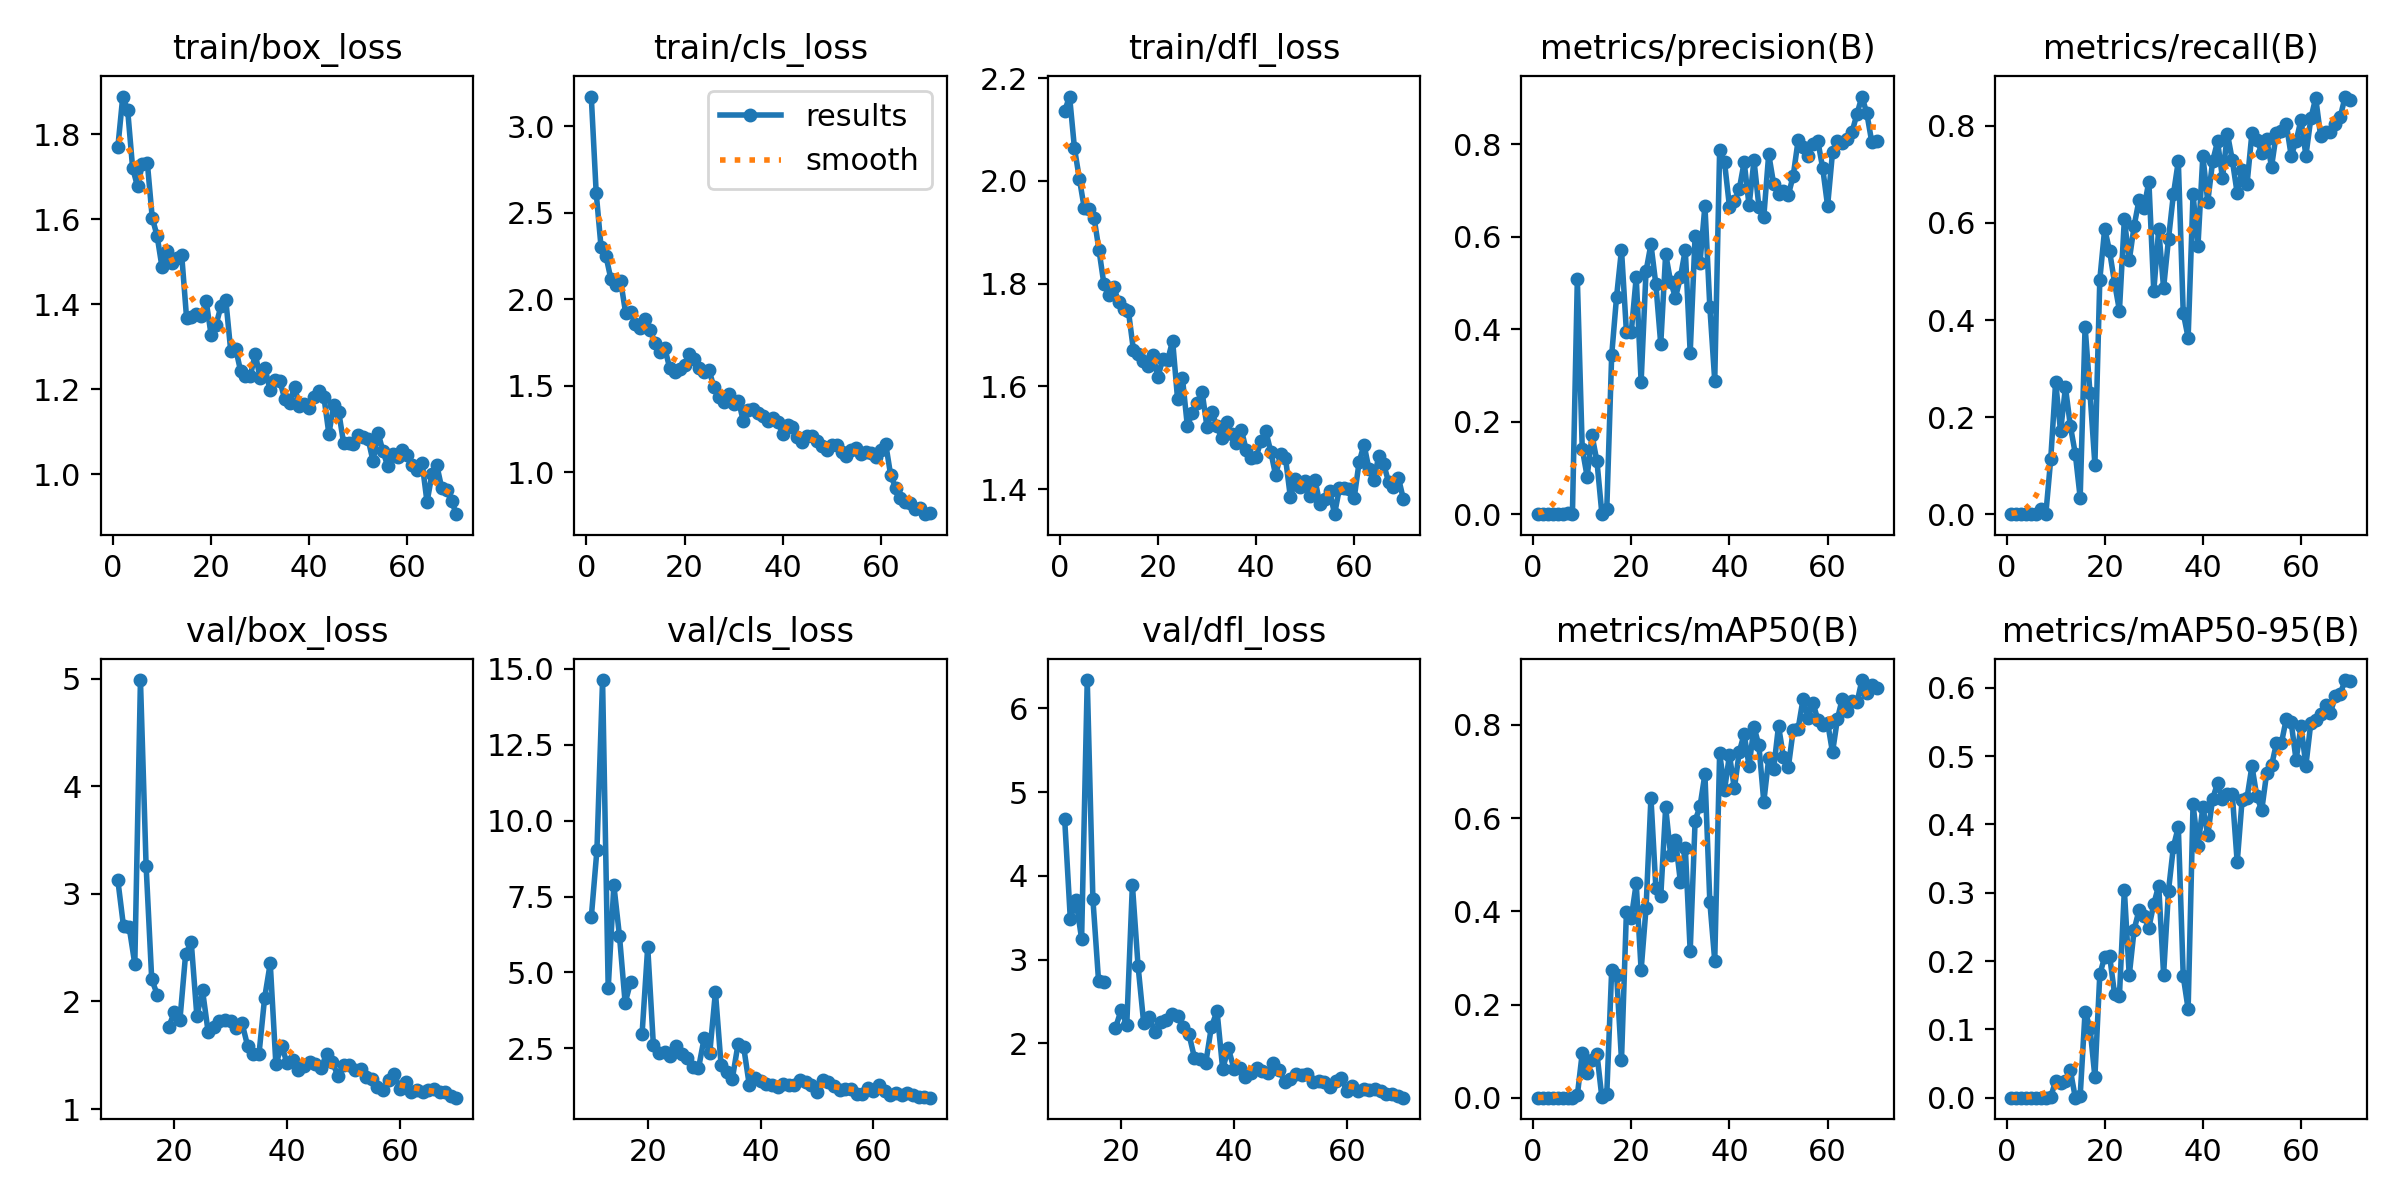

Data behind this chart, as committed beside it:
epoch, time, train/box_loss, train/cls_loss, train/dfl_loss, metrics/precision(B), metrics/recall(B), metrics/mAP50(B), metrics/mAP50-95(B), val/box_loss, val/cls_loss, val/dfl_loss, lr/pg0, lr/pg1, lr/pg2
1, 10.83, 1.77, 3.171, 2.136, 0, 0, 0, 0, nan, nan, nan, 0.00025, 0.00025, 0.00025
2, 21.69, 1.888, 2.615, 2.164, 0, 0, 0, 0, nan, nan, nan, 0.0005095, 0.0005095, 0.0005095
3, 33.38, 1.856, 2.298, 2.063, 0, 0, 0, 0, nan, nan, nan, 0.0007613, 0.0007613, 0.0007613
4, 44.38, 1.721, 2.248, 2.004, 0, 0, 0, 0, nan, nan, nan, 0.001006, 0.001006, 0.001006
5, 55.78, 1.677, 2.115, 1.946, 0, 0, 0, 0, nan, nan, nan, 0.001242, 0.001242, 0.001242
6, 66.77, 1.729, 2.081, 1.946, 0, 0, 0, 0, nan, nan, nan, 0.001472, 0.001472, 0.001472
7, 78.25, 1.733, 2.102, 1.928, 0.00176, 0.01136, 0.00017, 3e-05, nan, nan, nan, 0.001526, 0.001526, 0.001526
8, 89.33, 1.604, 1.92, 1.865, 0, 0, 0, 0, nan, nan, nan, 0.001502, 0.001502, 0.001502
9, 100.9, 1.56, 1.924, 1.799, 0.5083, 0.1136, 0.00491, 0.00113, nan, nan, nan, 0.001478, 0.001478, 0.001478
10, 111.7, 1.487, 1.857, 1.778, 0.1419, 0.2727, 0.09561, 0.02449, 3.124, 6.809, 4.678, 0.001455, 0.001455, 0.001455
11, 123.5, 1.525, 1.831, 1.794, 0.08139, 0.1704, 0.05192, 0.02085, 2.698, 9.026, 3.486, 0.001431, 0.001431, 0.001431
12, 134.2, 1.497, 1.884, 1.763, 0.1704, 0.2614, 0.08113, 0.02485, 2.691, 14.64, 3.709, 0.001408, 0.001408, 0.001408
13, 145.6, 1.509, 1.819, 1.751, 0.1141, 0.1818, 0.09391, 0.04013, 2.348, 4.473, 3.25, 0.001384, 0.001384, 0.001384
14, 156.5, 1.517, 1.747, 1.746, 0.00119, 0.125, 0.00071, 0.00015, 4.986, 7.874, 6.338, 0.001361, 0.001361, 0.001361
15, 168, 1.368, 1.695, 1.672, 0.01013, 0.03409, 0.00757, 0.00245, 3.263, 6.195, 3.724, 0.001337, 0.001337, 0.001337
16, 178.8, 1.37, 1.715, 1.663, 0.344, 0.3864, 0.2735, 0.1257, 2.205, 3.994, 2.751, 0.001313, 0.001313, 0.001313
17, 190.4, 1.378, 1.599, 1.65, 0.4709, 0.25, 0.2638, 0.1026, 2.062, 4.692, 2.733, 0.00129, 0.00129, 0.00129
18, 201.2, 1.372, 1.576, 1.64, 0.5723, 0.1023, 0.0809, 0.03018, nan, nan, nan, 0.001266, 0.001266, 0.001266
19, 212.6, 1.407, 1.598, 1.661, 0.3948, 0.4832, 0.3979, 0.1803, 1.763, 2.963, 2.186, 0.001243, 0.001243, 0.001243
20, 223.6, 1.328, 1.618, 1.617, 0.3948, 0.5883, 0.3865, 0.2062, 1.899, 5.833, 2.398, 0.001219, 0.001219, 0.001219
21, 235.2, 1.351, 1.685, 1.654, 0.5128, 0.5414, 0.4598, 0.2074, 1.832, 2.617, 2.218, 0.001195, 0.001195, 0.001195
22, 246.1, 1.396, 1.651, 1.652, 0.2864, 0.4773, 0.2739, 0.1523, 2.437, 2.352, 3.893, 0.001172, 0.001172, 0.001172
23, 257.5, 1.409, 1.6, 1.689, 0.5257, 0.4195, 0.4069, 0.1492, 2.552, 2.376, 2.929, 0.001148, 0.001148, 0.001148
24, 268.3, 1.291, 1.58, 1.576, 0.5841, 0.6071, 0.6435, 0.3043, 1.864, 2.232, 2.246, 0.001125, 0.001125, 0.001125
25, 280, 1.296, 1.59, 1.616, 0.4973, 0.5227, 0.4508, 0.1789, 2.103, 2.574, 2.314, 0.001101, 0.001101, 0.001101
26, 290.7, 1.244, 1.49, 1.523, 0.3682, 0.594, 0.4323, 0.2459, 1.715, 2.311, 2.135, 0.001078, 0.001078, 0.001078
27, 302.4, 1.232, 1.431, 1.548, 0.5633, 0.6477, 0.6231, 0.2747, 1.766, 2.172, 2.252, 0.001054, 0.001054, 0.001054
28, 313.7, 1.233, 1.403, 1.568, 0.5034, 0.6306, 0.5218, 0.2663, 1.819, 1.878, 2.278, 0.00103, 0.00103, 0.00103
29, 325.1, 1.283, 1.452, 1.59, 0.4689, 0.6853, 0.5536, 0.2489, 1.83, 1.833, 2.348, 0.001007, 0.001007, 0.001007
30, 335.9, 1.226, 1.393, 1.521, 0.5122, 0.4593, 0.4638, 0.2835, 1.817, 2.831, 2.331, 0.0009833, 0.0009833, 0.0009833
31, 347.5, 1.249, 1.413, 1.55, 0.5718, 0.5869, 0.5369, 0.3104, 1.751, 2.35, 2.193, 0.0009597, 0.0009597, 0.0009597
32, 358.2, 1.198, 1.293, 1.523, 0.3491, 0.4659, 0.3144, 0.1802, 1.798, 4.355, 2.118, 0.0009361, 0.0009361, 0.0009361
33, 369.8, 1.221, 1.356, 1.499, 0.6024, 0.5671, 0.5943, 0.3031, 1.586, 1.947, 1.829, 0.0009126, 0.0009126, 0.0009126
34, 380.5, 1.221, 1.366, 1.531, 0.5443, 0.6591, 0.6253, 0.3673, 1.512, 1.706, 1.811, 0.000889, 0.000889, 0.000889
35, 392.1, 1.177, 1.344, 1.508, 0.6675, 0.7273, 0.6945, 0.3962, 1.509, 1.497, 1.768, 0.0008654, 0.0008654, 0.0008654
36, 402.9, 1.167, 1.323, 1.49, 0.4487, 0.4148, 0.4209, 0.1779, 2.031, 2.628, 2.199, 0.0008418, 0.0008418, 0.0008418
37, 414.3, 1.206, 1.297, 1.516, 0.2892, 0.3636, 0.2941, 0.1297, 2.355, 2.544, 2.385, 0.0008183, 0.0008183, 0.0008183
38, 425, 1.162, 1.315, 1.476, 0.7881, 0.6591, 0.7398, 0.4293, 1.416, 1.285, 1.696, 0.0007947, 0.0007947, 0.0007947
39, 436.5, 1.165, 1.289, 1.46, 0.7612, 0.5526, 0.6605, 0.3678, 1.59, 1.527, 1.942, 0.0007711, 0.0007711, 0.0007711
40, 447.2, 1.157, 1.221, 1.462, 0.6656, 0.7386, 0.7356, 0.4251, 1.426, 1.403, 1.699, 0.0007475, 0.0007475, 0.0007475
41, 458.5, 1.182, 1.271, 1.494, 0.6769, 0.6436, 0.6637, 0.3845, 1.453, 1.323, 1.711, 0.000724, 0.000724, 0.000724
42, 469.2, 1.195, 1.263, 1.512, 0.7032, 0.7273, 0.7422, 0.4376, 1.361, 1.287, 1.599, 0.0007004, 0.0007004, 0.0007004
43, 480.8, 1.182, 1.206, 1.473, 0.7619, 0.7681, 0.7809, 0.4603, 1.398, 1.213, 1.642, 0.0006768, 0.0006768, 0.0006768
44, 491.6, 1.095, 1.172, 1.427, 0.668, 0.6922, 0.7117, 0.4365, 1.433, 1.306, 1.709, 0.0006532, 0.0006532, 0.0006532
45, 503, 1.164, 1.207, 1.468, 0.7657, 0.7841, 0.7958, 0.4444, 1.423, 1.281, 1.667, 0.0006297, 0.0006297, 0.0006297
46, 513.6, 1.148, 1.208, 1.461, 0.6652, 0.7296, 0.7561, 0.4439, 1.379, 1.28, 1.644, 0.0006061, 0.0006061, 0.0006061
47, 525, 1.074, 1.181, 1.384, 0.6438, 0.6611, 0.635, 0.3443, 1.516, 1.456, 1.765, 0.0005825, 0.0005825, 0.0005825
48, 535.7, 1.073, 1.152, 1.42, 0.7791, 0.7083, 0.7283, 0.436, 1.439, 1.38, 1.686, 0.0005589, 0.0005589, 0.0005589
49, 547, 1.073, 1.13, 1.405, 0.7151, 0.6796, 0.7051, 0.4386, 1.307, 1.298, 1.54, 0.0005353, 0.0005353, 0.0005353
50, 557.7, 1.093, 1.156, 1.415, 0.6922, 0.7852, 0.7981, 0.4852, 1.414, 1.061, 1.582, 0.0005118, 0.0005118, 0.0005118
51, 569.2, 1.087, 1.158, 1.387, 0.6992, 0.7712, 0.7311, 0.4409, 1.408, 1.44, 1.635, 0.0004882, 0.0004882, 0.0004882
52, 579.9, 1.083, 1.115, 1.419, 0.6906, 0.7448, 0.7094, 0.4208, 1.361, 1.399, 1.621, 0.0004646, 0.0004646, 0.0004646
53, 591.3, 1.031, 1.091, 1.371, 0.7326, 0.7726, 0.7899, 0.4748, 1.372, 1.258, 1.631, 0.000441, 0.000441, 0.000441
54, 601.9, 1.098, 1.129, 1.38, 0.8095, 0.7159, 0.7922, 0.4862, 1.299, 1.125, 1.541, 0.0004175, 0.0004175, 0.0004175
55, 613.5, 1.056, 1.138, 1.396, 0.7942, 0.7859, 0.8559, 0.5186, 1.284, 1.169, 1.55, 0.0003939, 0.0003939, 0.0003939
56, 624.3, 1.019, 1.105, 1.351, 0.7754, 0.7901, 0.8152, 0.5185, 1.208, 1.159, 1.54, 0.0003703, 0.0003703, 0.0003703
57, 635.6, 1.049, 1.117, 1.402, 0.8007, 0.804, 0.8479, 0.5544, 1.181, 0.9794, 1.477, 0.0003467, 0.0003467, 0.0003467
58, 646.5, 1.04, 1.11, 1.401, 0.8081, 0.7386, 0.8115, 0.5491, 1.269, 1.005, 1.554, 0.0003232, 0.0003232, 0.0003232
59, 657.8, 1.058, 1.087, 1.401, 0.7491, 0.7682, 0.7998, 0.4942, 1.324, 1.191, 1.584, 0.0002996, 0.0002996, 0.0002996
60, 668.5, 1.046, 1.131, 1.383, 0.6669, 0.8125, 0.8054, 0.5436, 1.187, 1.077, 1.434, 0.000276, 0.000276, 0.000276
... 10 more rows
